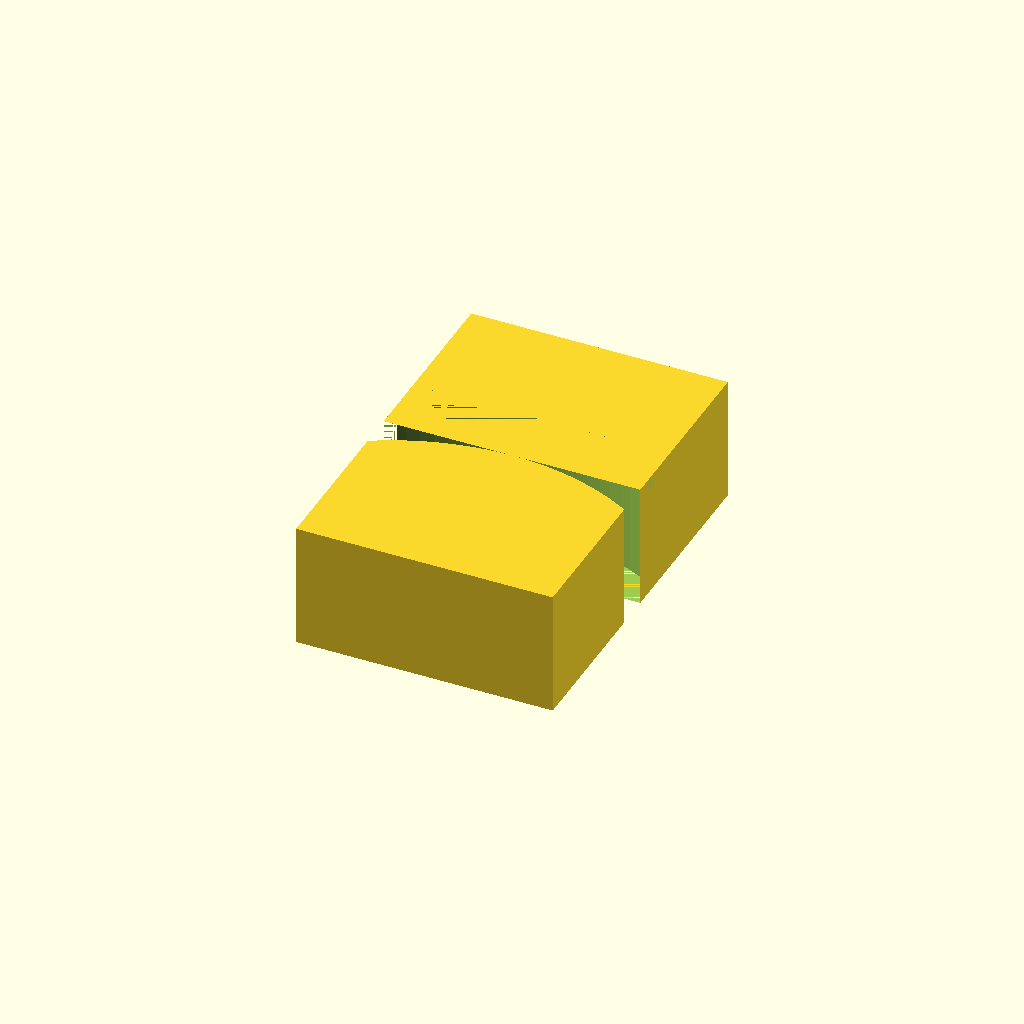
Cell 1 — every parameter at its default value.
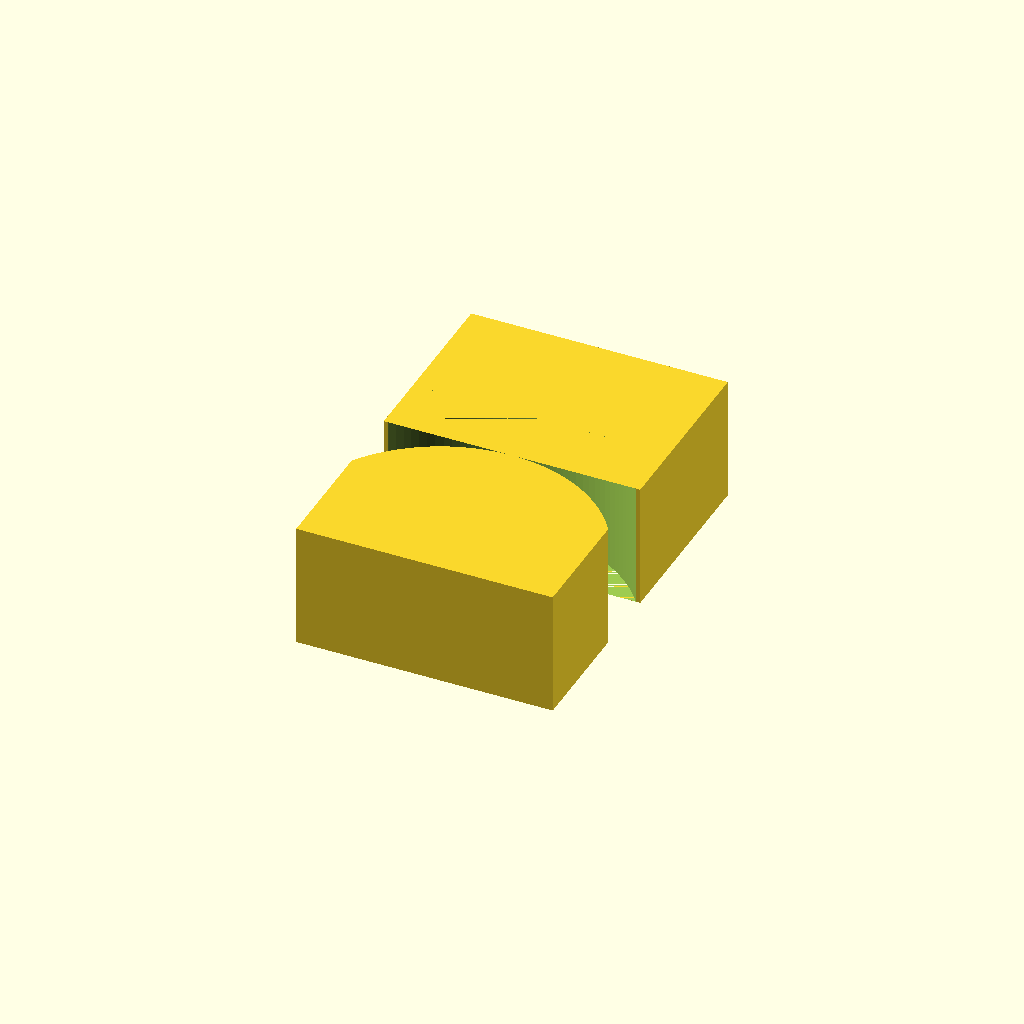
Cell 2 — sehnenmittelpunkt_a set to 11, the other parameters unchanged.
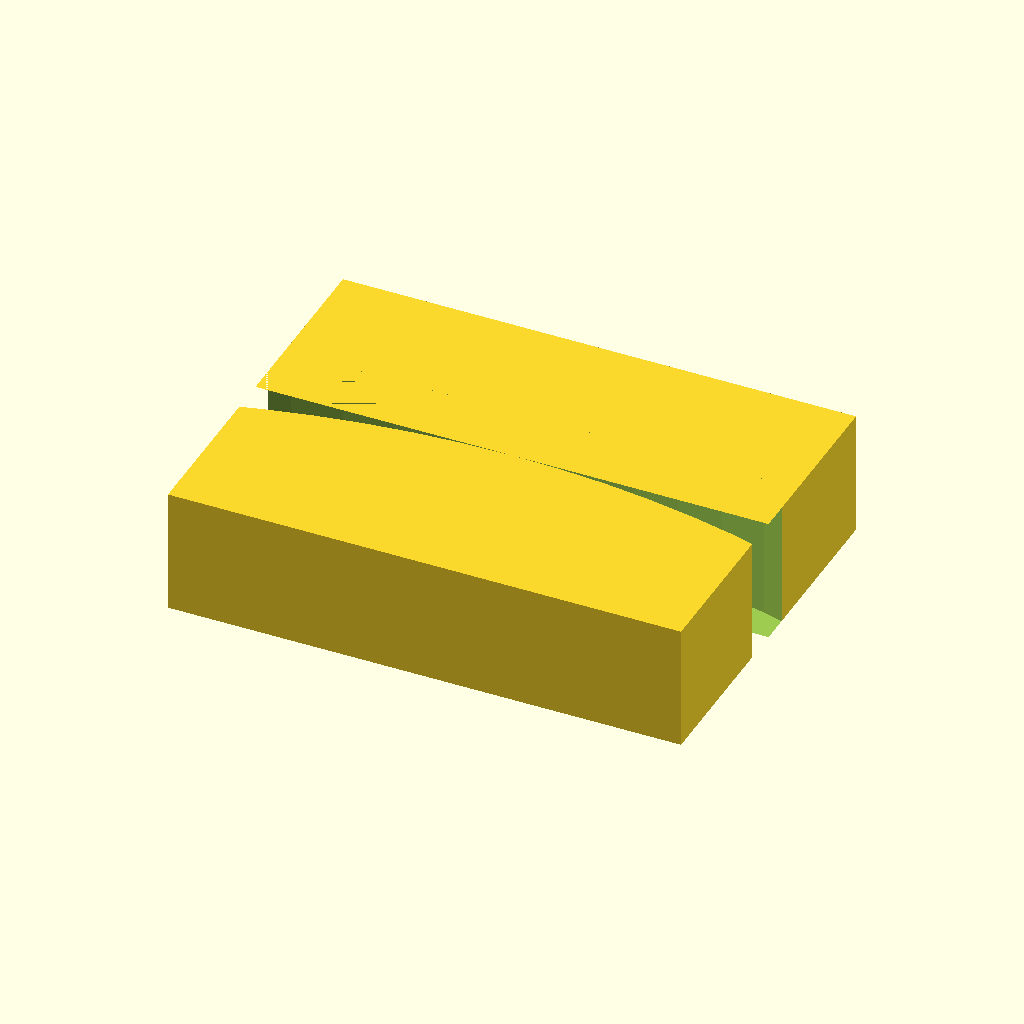
Cell 3: the same model with sehne_s = 82.
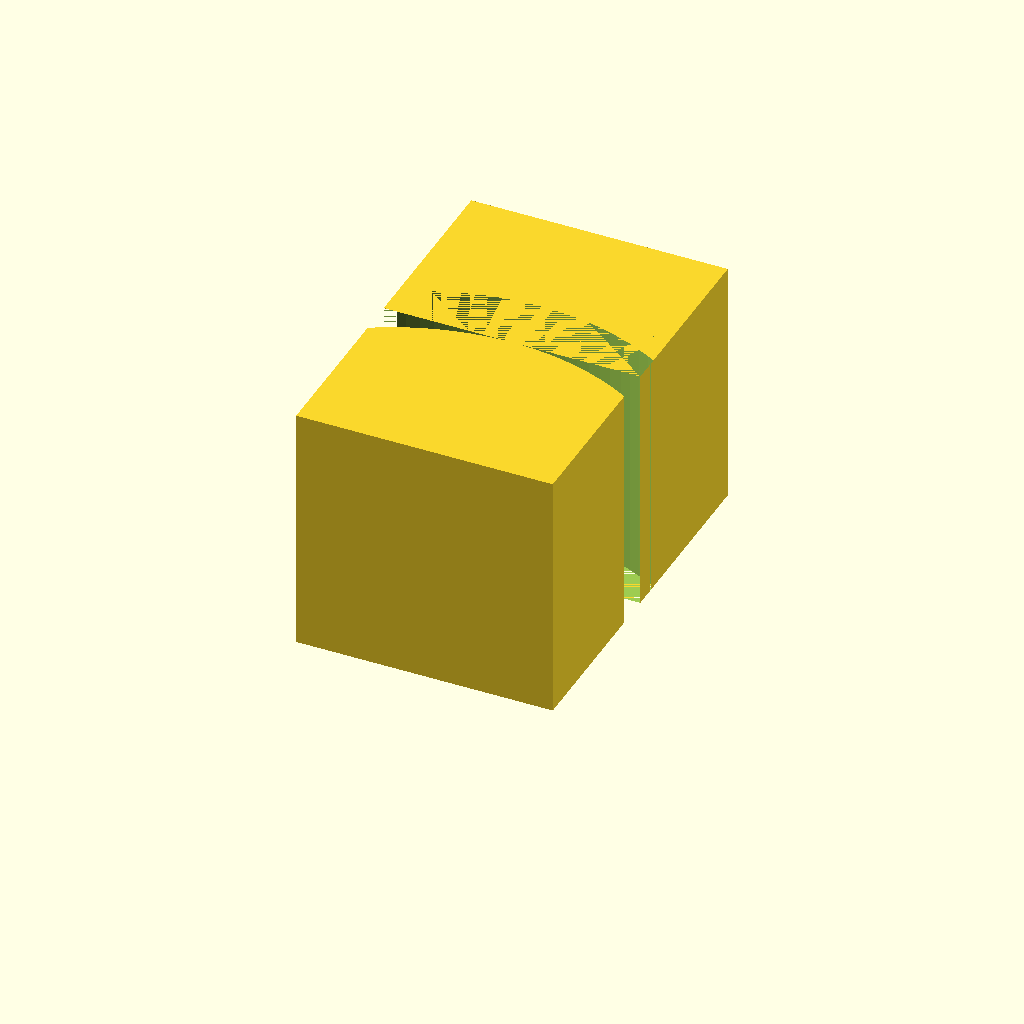
Cell 4: hoehe = 40 (everything else at default).
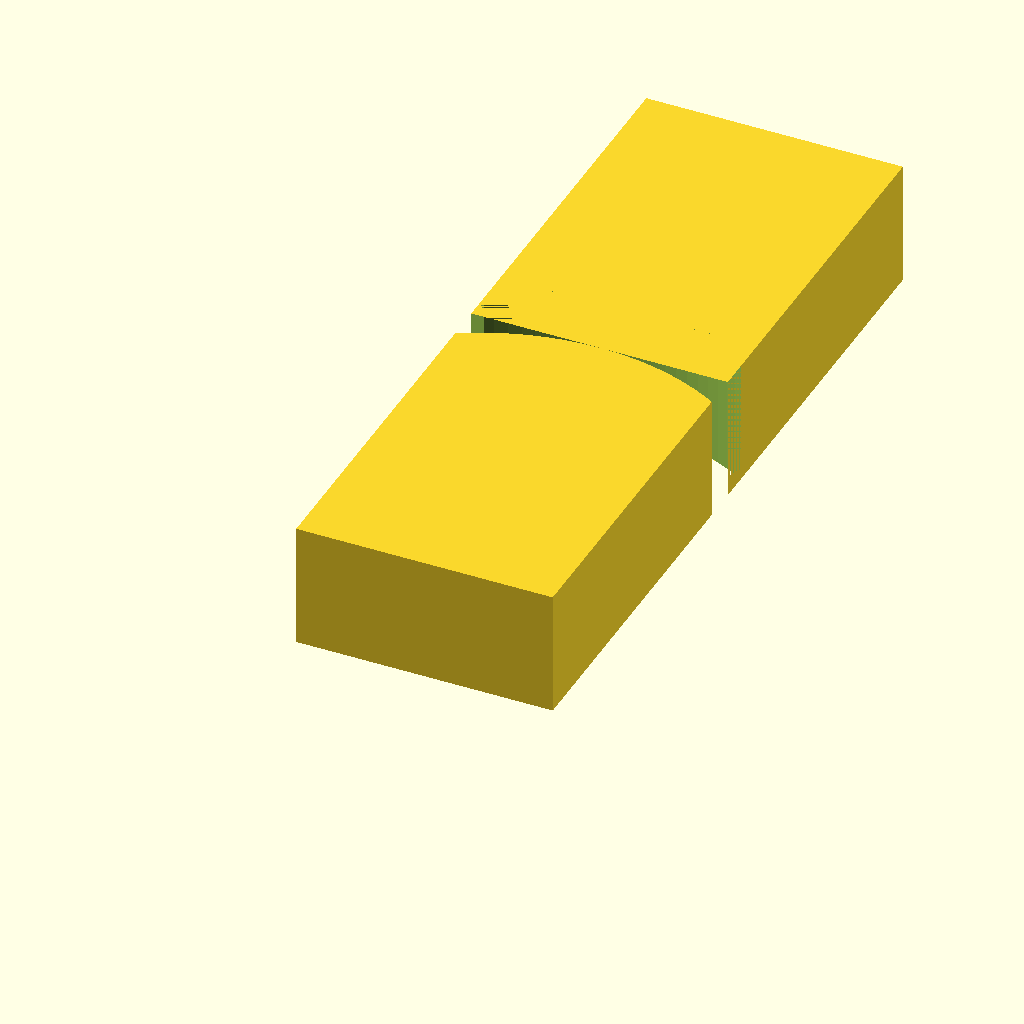
Cell 5 — tiefe set to 60, the other parameters unchanged.
One fixed orthographic camera (rotation 55°, 0°, 25°; colour scheme Cornfield) for every cell.
OpenSCAD source file Various/SCAD/undenting_helper_for_gazelle_bike_mudguards.scad:
sehnenmittelpunkt_a = 5.5;
sehne_s = 41;

radius = (4 * pow(sehnenmittelpunkt_a, 2) + pow(sehne_s, 2))/(8 * sehnenmittelpunkt_a);

echo("Radius: ", radius);

hoehe = 20;
tiefe = 30;

$fn = 128;

module positiv() {
    translate([0, -(radius - tiefe), 0])
        intersection() {
            cylinder(r = radius, h = hoehe);
            translate([-sehne_s/2, radius - tiefe, 0])
                cube([sehne_s, tiefe, hoehe]);
            }
}

module negativ() {
    difference() {
        translate([-sehne_s/2, tiefe-10, 0])
            cube([sehne_s, tiefe, hoehe]);
        positiv();
    }
}

positiv();
translate([0, 10, 0])
    negativ();
Parameter table extracted from the source (name, type, default, range or options):
sehnenmittelpunkt_a: number, default 5.5
sehne_s: number, default 41
hoehe: number, default 20
tiefe: number, default 30
